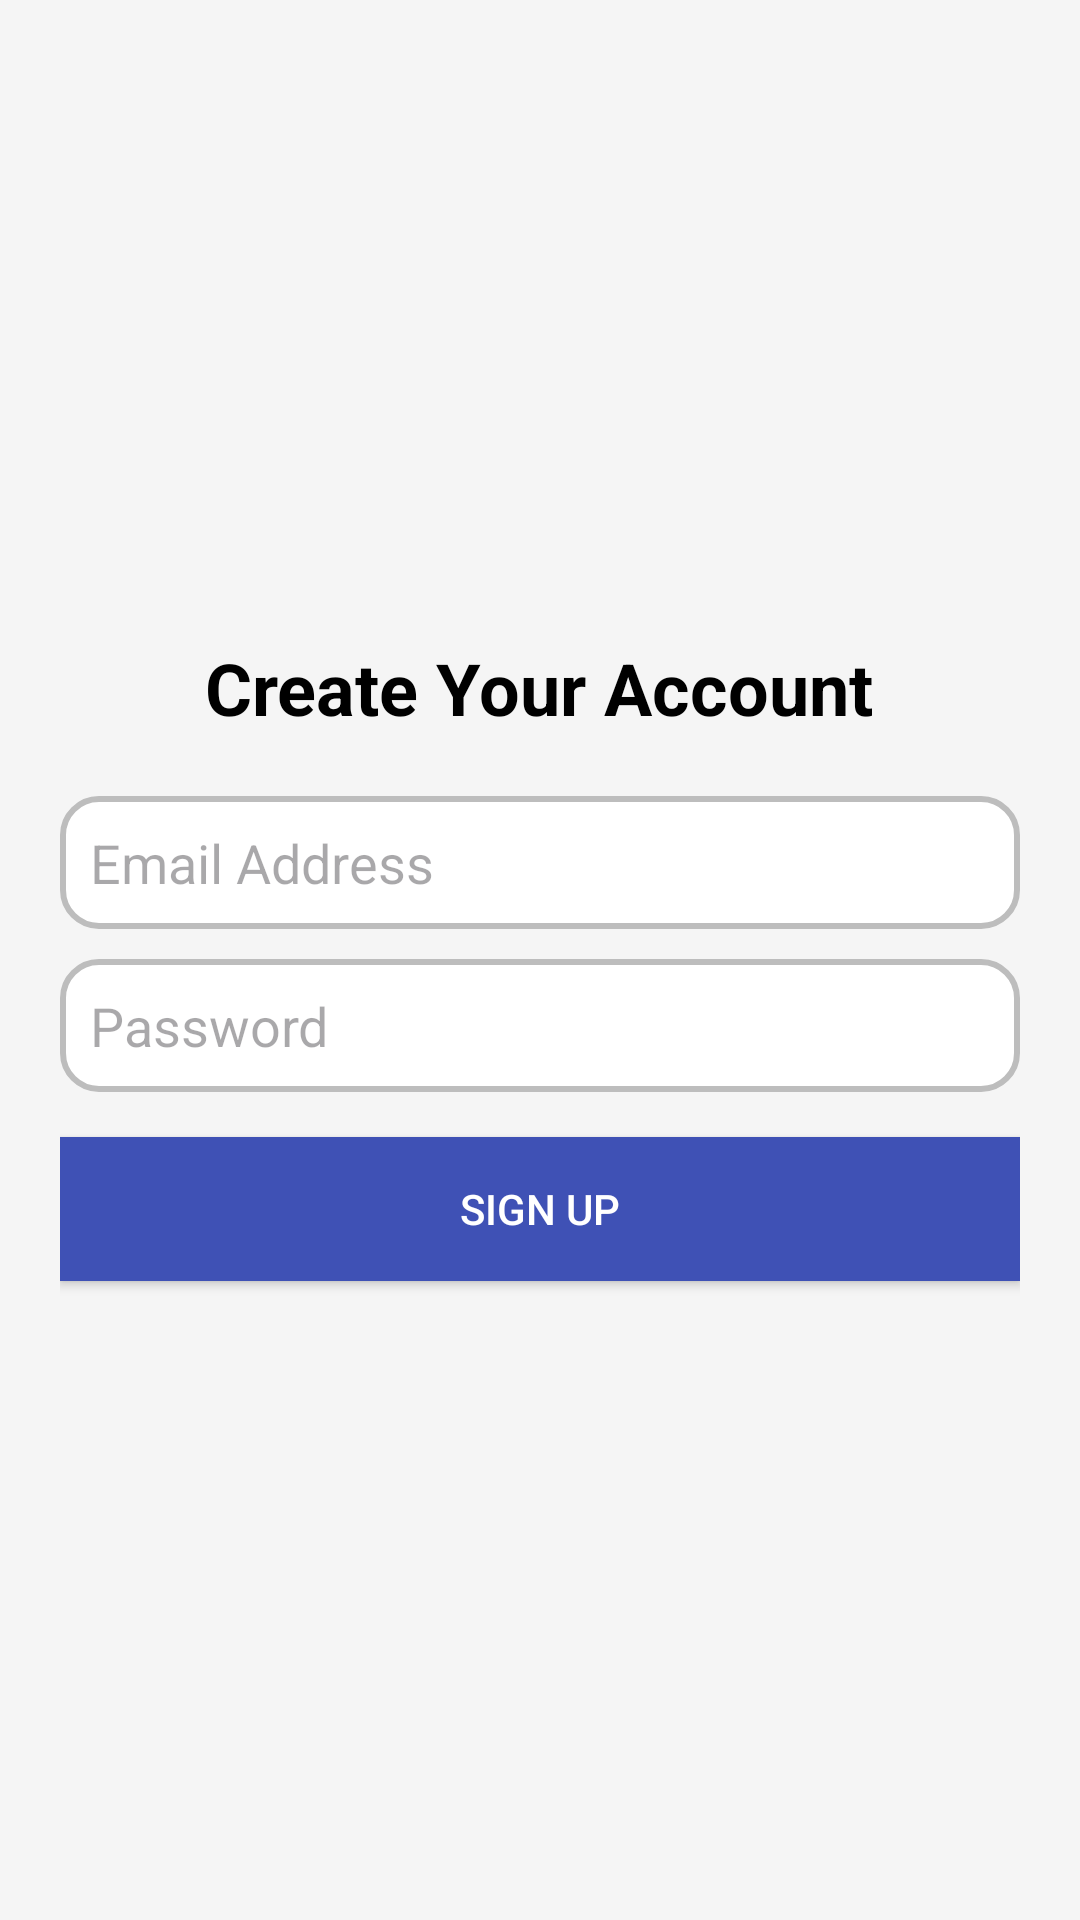

This screen was rendered from an Android layout file. Write that file and the resources it references.
<!-- AndroidManifest.xml: application theme Theme.MobilePersonalProject -->
<!-- res/layout/activity_register.xml -->
<?xml version="1.0" encoding="utf-8"?>
<LinearLayout xmlns:android="http://schemas.android.com/apk/res/android"
    android:layout_width="match_parent"
    android:layout_height="match_parent"
    android:gravity="center"
    android:orientation="vertical"
    android:padding="20dp"
    android:background="@color/light_background">

    <TextView
        android:layout_width="wrap_content"
        android:layout_height="wrap_content"
        android:text="Create Your Account"
        android:textSize="24sp"
        android:textStyle="bold"
        android:textColor="@color/black"
        android:layout_marginBottom="20dp"/>

    <EditText
        android:id="@+id/email"
        android:layout_width="match_parent"
        android:layout_height="wrap_content"
        android:hint="Email Address"
        android:inputType="textEmailAddress"
        android:padding="10dp"
        android:background="@drawable/rounded_border"/>

    <EditText
        android:id="@+id/password"
        android:layout_width="match_parent"
        android:layout_height="wrap_content"
        android:hint="Password"
        android:inputType="textPassword"
        android:padding="10dp"
        android:background="@drawable/rounded_border"
        android:layout_marginTop="10dp"/>

    <Button
        android:id="@+id/register_button"
        android:layout_width="match_parent"
        android:layout_height="wrap_content"
        android:text="Sign Up"
        android:background="@color/primary_button"
        android:textColor="@color/white"
        android:layout_marginTop="15dp"
        android:padding="10dp"/>

</LinearLayout>
<!-- resources referenced by this layout -->
<resources>
  <color name="black">#000000</color>
  <color name="light_background">#F5F5F5</color>
  <color name="primary_button">#3F51B5</color>
  <color name="white">#FFFFFF</color>
  <!-- drawable rounded_border (drawable) -->
  <?xml version="1.0" encoding="utf-8"?>
  <shape xmlns:android="http://schemas.android.com/apk/res/android"
      android:shape="rectangle">
      <corners android:radius="12dp"/>
      <solid android:color="@color/white"/>
      <stroke android:width="2dp" android:color="@color/gray"/>
  </shape>
  <style name="Theme.MobilePersonalProject" parent="Base.Theme.MobilePersonalProject" />
  <color name="gray">#BDBDBD</color>
  <style name="Base.Theme.MobilePersonalProject" parent="Theme.Material3.DayNight.NoActionBar">
          
          
      </style>
</resources>
